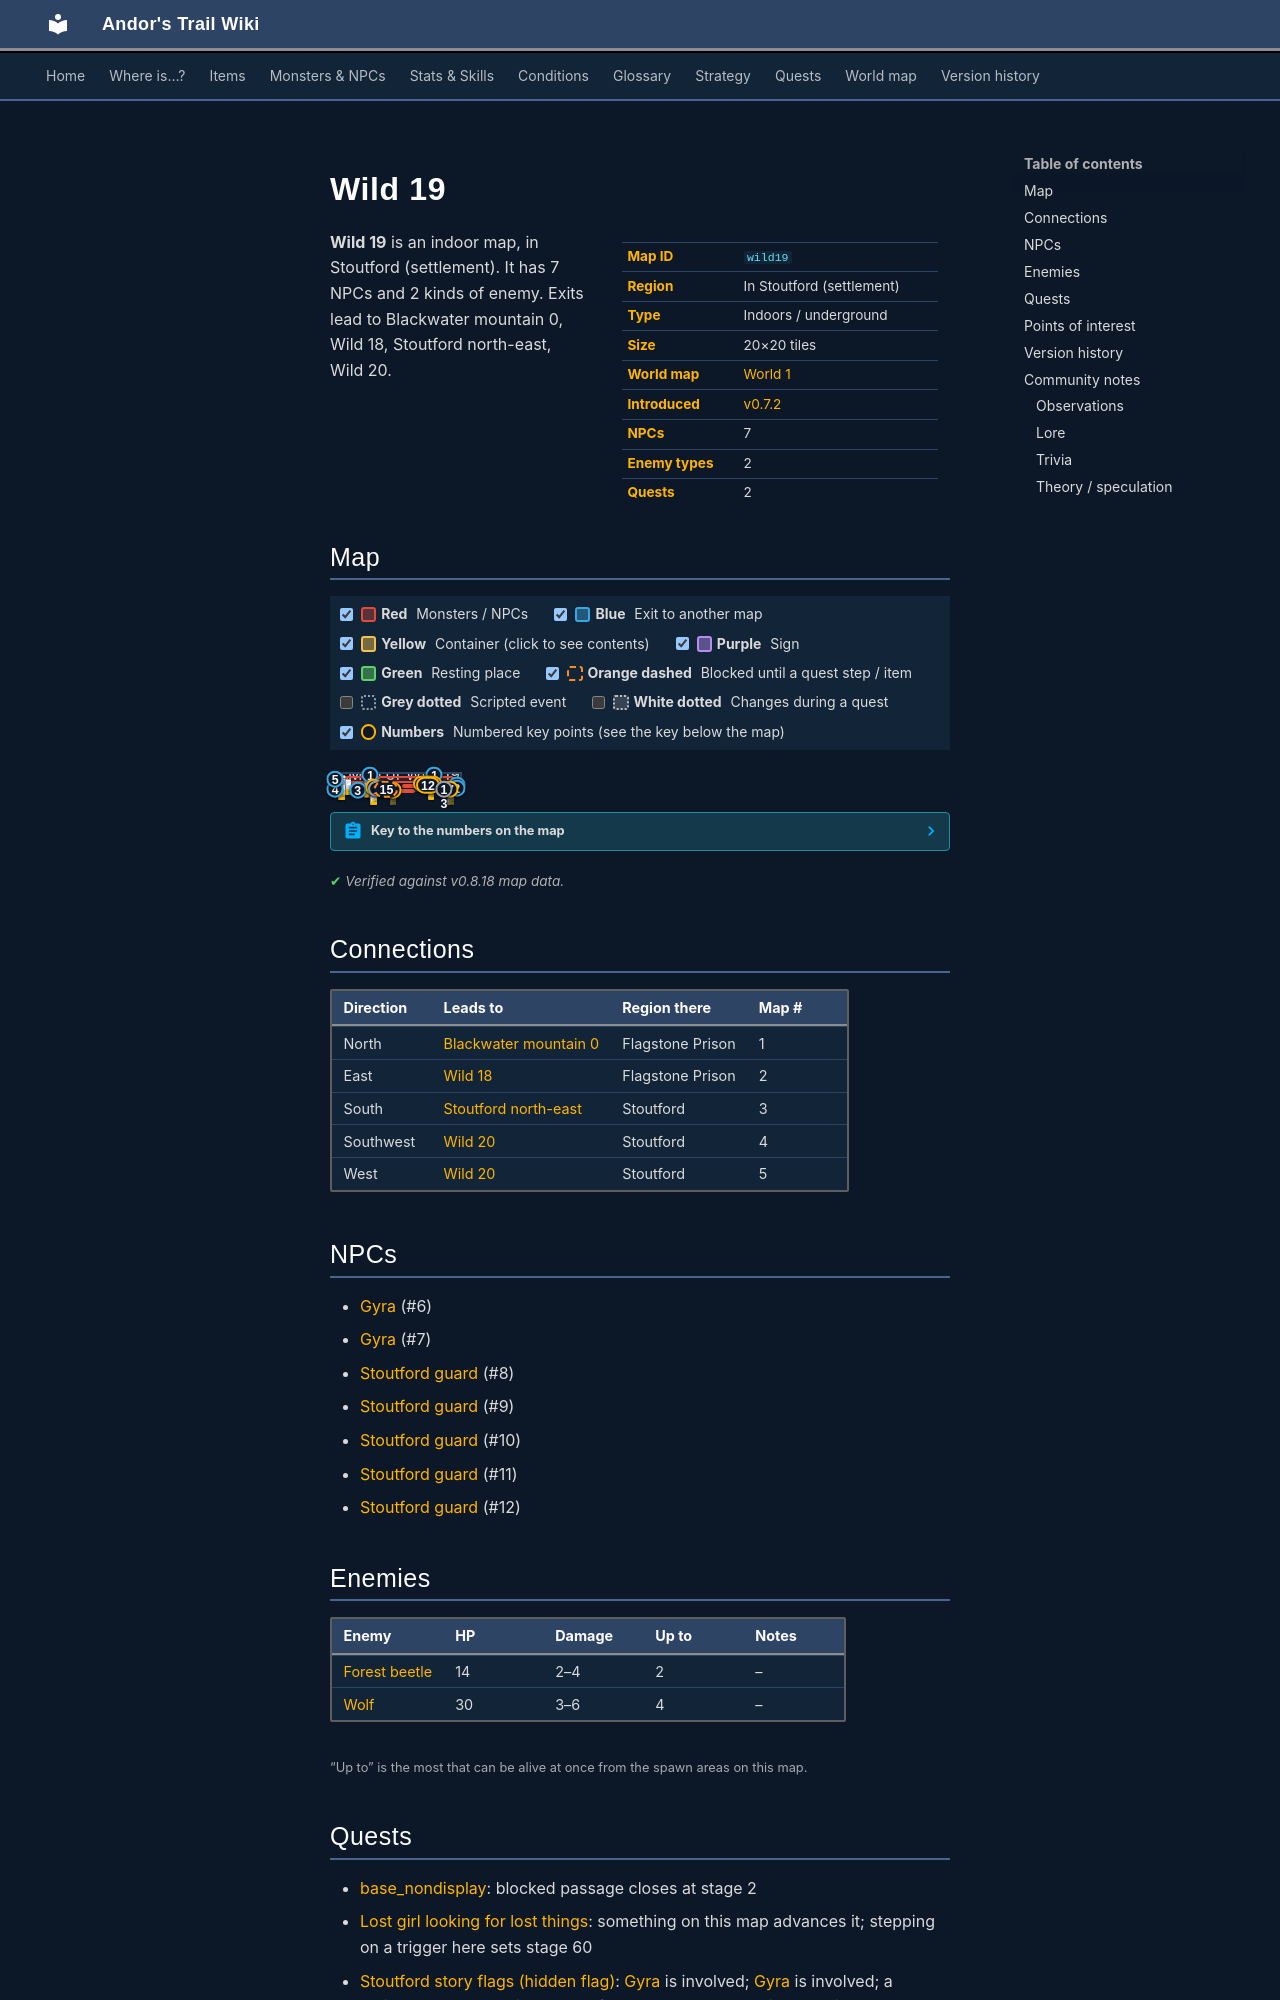

repository: asdfghjkl628/Andor-s-Trail-Wikiiii · page: maps/wild19/index.html · generator: mkdocs

---
description: "Wild 19 is an indoor location in Andor's Trail, in Stoutford (settlement). NPCs: Gyra, Gyra, Stoutford guard, Stoutford guard, Stoutford guard. Enemies: Forest beetle, Wolf. Exits to Blackwater mountain 0, Wild 18, Stoutford north-east, Wild 20."
---

# Wild 19

<div class="infobox" markdown>

| | |
|---|---|
| **Map ID** | `wild19` |
| **Region** | In Stoutford (settlement) |
| **Type** | Indoors / underground |
| **Size** | 20×20 tiles |
| **World map** | [World 1](index.md) |
| **Introduced** | [v0.7.2](../versions/0.7.2.md) |
| **NPCs** | 7 |
| **Enemy types** | 2 |
| **Quests** | 2 |

</div>

**Wild 19** is an indoor map, in Stoutford (settlement). It has 7 NPCs and 2 kinds of enemy. Exits lead to Blackwater mountain 0, Wild 18, Stoutford north-east, Wild 20.
